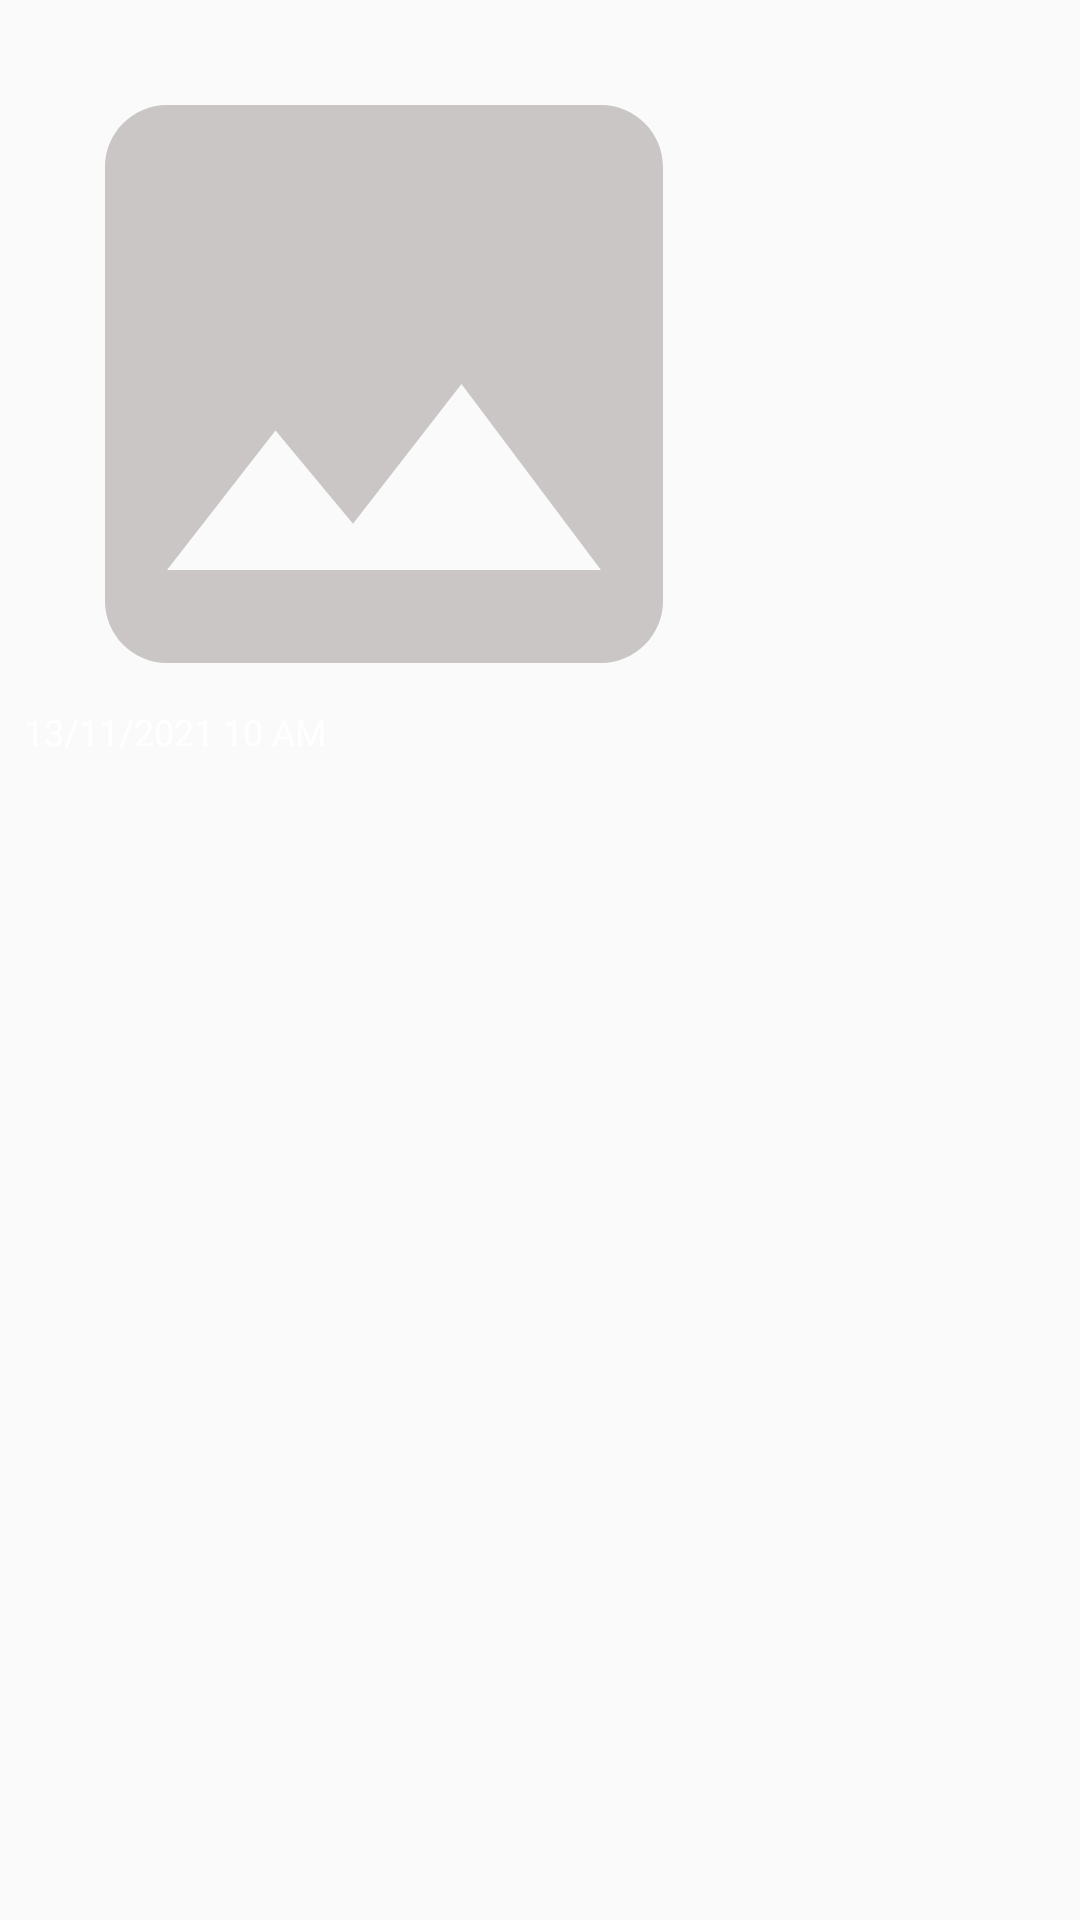

Reconstruct the res/layout file that produces this screen, plus the resources it refers to.
<!-- AndroidManifest.xml: application theme Theme.MessengerApp -->
<!-- res/layout/recipient_item_image_message.xml -->
<?xml version="1.0" encoding="utf-8"?>
<FrameLayout xmlns:android="http://schemas.android.com/apk/res/android"
    android:layout_width="match_parent"
    android:layout_height="wrap_content"
    android:layout_margin="8dp">
    <FrameLayout
        android:id="@+id/message_root"
        android:layout_width="wrap_content"
        android:layout_height="wrap_content"
        android:layout_gravity="start">

        <ImageView
            android:id="@+id/imageview_message_image"
            android:layout_width="256dp"
            android:layout_height="wrap_content"

            android:adjustViewBounds="true"
            android:padding="4dp"
            android:src="@drawable/ic_image"
            android:contentDescription="TODO"
            />
        
        <TextView
            android:id="@+id/textview_image_time"
            android:layout_width="wrap_content"
            android:layout_height="wrap_content"
            android:layout_marginEnd="8dp"
            android:layout_marginStart="8dp"
            android:layout_marginBottom="4dp"
            android:textSize="12sp"
            android:textColor="@color/white"
            android:layout_gravity="bottom|start"
            android:text="13/11/2021 10 AM"/>

    </FrameLayout>

</FrameLayout>
<!-- resources referenced by this layout -->
<resources>
  <color name="white">#FFFFFFFF</color>
  <!-- drawable ic_image (drawable) -->
  <vector android:height="24dp" android:tint="#CAC6C6"
      android:viewportHeight="24" android:viewportWidth="24"
      android:width="24dp" xmlns:android="http://schemas.android.com/apk/res/android">
      <path android:fillColor="@android:color/white" android:pathData="M21,19V5c0,-1.1 -0.9,-2 -2,-2H5c-1.1,0 -2,0.9 -2,2v14c0,1.1 0.9,2 2,2h14c1.1,0 2,-0.9 2,-2zM8.5,13.5l2.5,3.01L14.5,12l4.5,6H5l3.5,-4.5z"/>
  </vector>
  <style name="Theme.MessengerApp" parent="Theme.AppCompat.Light.NoActionBar">
          
          <item name="colorPrimary">@color/purple_500</item>
          <item name="colorPrimaryVariant">@color/purple_700</item>
          <item name="colorOnPrimary">@color/white</item>
          
          <item name="colorSecondary">@color/teal_200</item>
          <item name="colorSecondaryVariant">@color/teal_700</item>
          <item name="colorOnSecondary">@color/black</item>
          
          <item name="android:statusBarColor" tools:targetApi="l">@color/white</item>
          
      </style>
  <color name="purple_500">#FF6200EE</color>
  <color name="purple_700">#FFFFFF</color>
  <color name="teal_200">#FF03DAC5</color>
  <color name="teal_700">#FF018786</color>
  <color name="black">#FF000000</color>
</resources>
